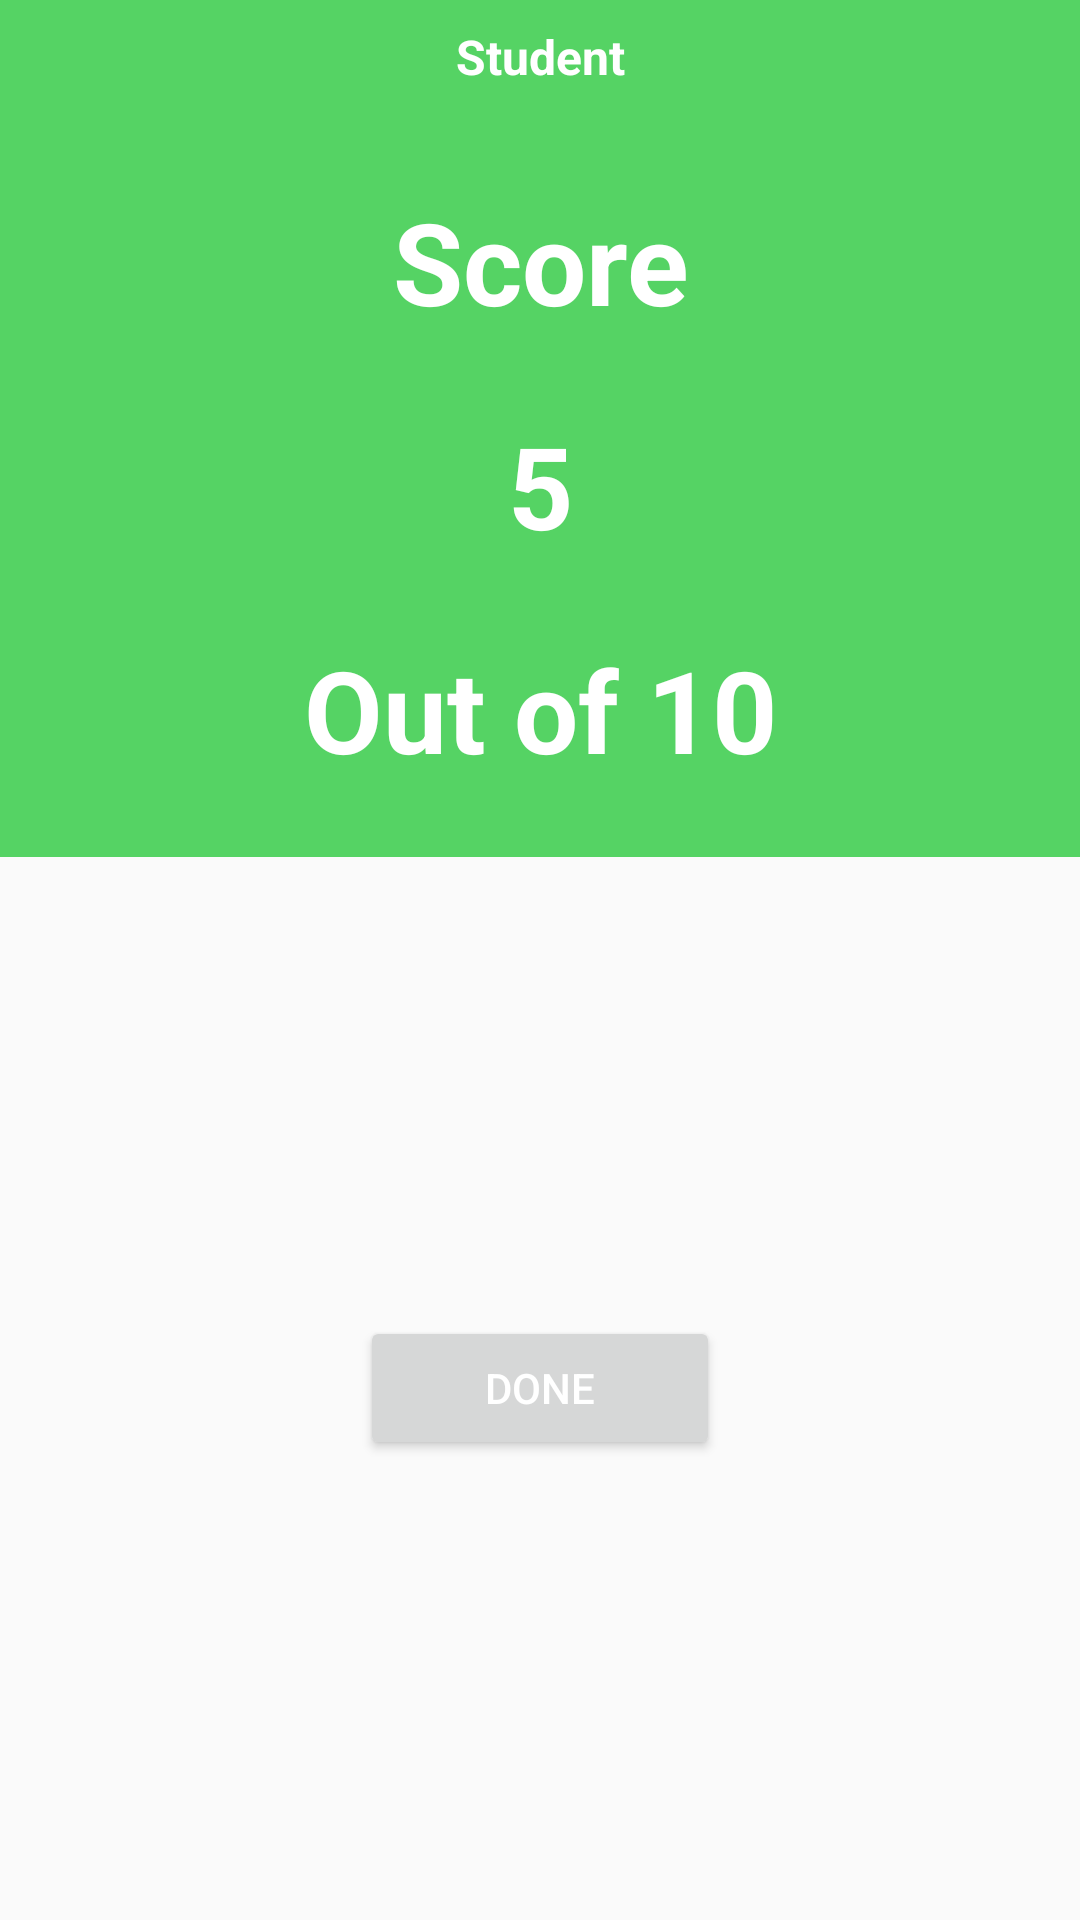

This screen was rendered from an Android layout file. Write that file and the resources it references.
<!-- AndroidManifest.xml: application theme Theme.Student -->
<!-- res/layout/activity_score.xml -->
<?xml version="1.0" encoding="utf-8"?>
<LinearLayout xmlns:android="http://schemas.android.com/apk/res/android"
    xmlns:tools="http://schemas.android.com/tools"
    android:layout_width="match_parent"
    android:layout_height="match_parent"
    android:orientation="vertical"
    tools:context=".Activity.ScoreActivity">

    <LinearLayout
        android:layout_width="match_parent"
        android:layout_height="wrap_content"
        android:background="@color/colorPrimary"
        android:orientation="vertical"
        tools:layout_editor_absoluteX="194dp"
        tools:layout_editor_absoluteY="181dp">

        <TextView
            android:id="@+id/textView"
            android:layout_width="match_parent"
            android:layout_height="wrap_content"
            android:gravity="center_horizontal"
            android:padding="8dp"
            android:text="@string/app_name"
            android:textAlignment="center"
            android:textColor="@color/white"
            android:textSize="16sp"
            android:textStyle="bold" />

        <TextView
            android:id="@+id/textView2"
            android:layout_width="match_parent"
            android:layout_height="wrap_content"
            android:gravity="center_horizontal"
            android:padding="24dp"
            android:text="Score"
            android:textAlignment="center"
            android:textColor="@color/white"
            android:textSize="38sp"
            android:textStyle="bold" />

        <TextView
            android:id="@+id/scored"
            android:layout_width="match_parent"
            android:layout_height="wrap_content"
            android:gravity="center_horizontal"
            android:text="5"
            android:textAlignment="center"
            android:textColor="@color/white"
            android:textSize="38sp"
            android:textStyle="bold" />

        <TextView
            android:id="@+id/total"
            android:layout_width="match_parent"
            android:layout_height="wrap_content"
            android:gravity="center_horizontal"
            android:padding="24dp"
            android:text="Out of 10"
            android:textAlignment="center"
            android:textColor="@color/white"
            android:textSize="38sp"
            android:textStyle="bold" />
    </LinearLayout>

    <FrameLayout
        android:layout_width="match_parent"
        android:layout_height="0dp"
        android:layout_weight="1">

        <Button
            android:id="@+id/done_btn"
            android:layout_width="120dp"
            android:layout_height="wrap_content"
            android:layout_gravity="center"
            android:text="done"
            android:textColor="@color/white" />


    </FrameLayout>


</LinearLayout>
<!-- resources referenced by this layout -->
<resources>
  <color name="colorPrimary">#55D364</color>
  <color name="white">#FFFFFFFF</color>
  <string name="app_name">Student</string>
  <style name="Theme.Student" parent="Theme.AppCompat.Light.NoActionBar">
          
          <item name="colorPrimary">@color/colorPrimary</item>
          <item name="colorPrimaryVariant">@color/colorPrimaryDark</item>
          <item name="colorOnPrimary">@color/white</item>
          
          <item name="colorSecondary">@color/teal_200</item>
          <item name="colorSecondaryVariant">@color/teal_700</item>
          <item name="colorOnSecondary">@color/black</item>
          
          <item name="android:statusBarColor" tools:targetApi="l">?attr/colorPrimaryVariant</item>
          
      </style>
  <color name="colorPrimaryDark">#55D394</color>
  <color name="teal_200">#FF03DAC5</color>
  <color name="teal_700">#FF018786</color>
  <color name="black">#FF000000</color>
</resources>
